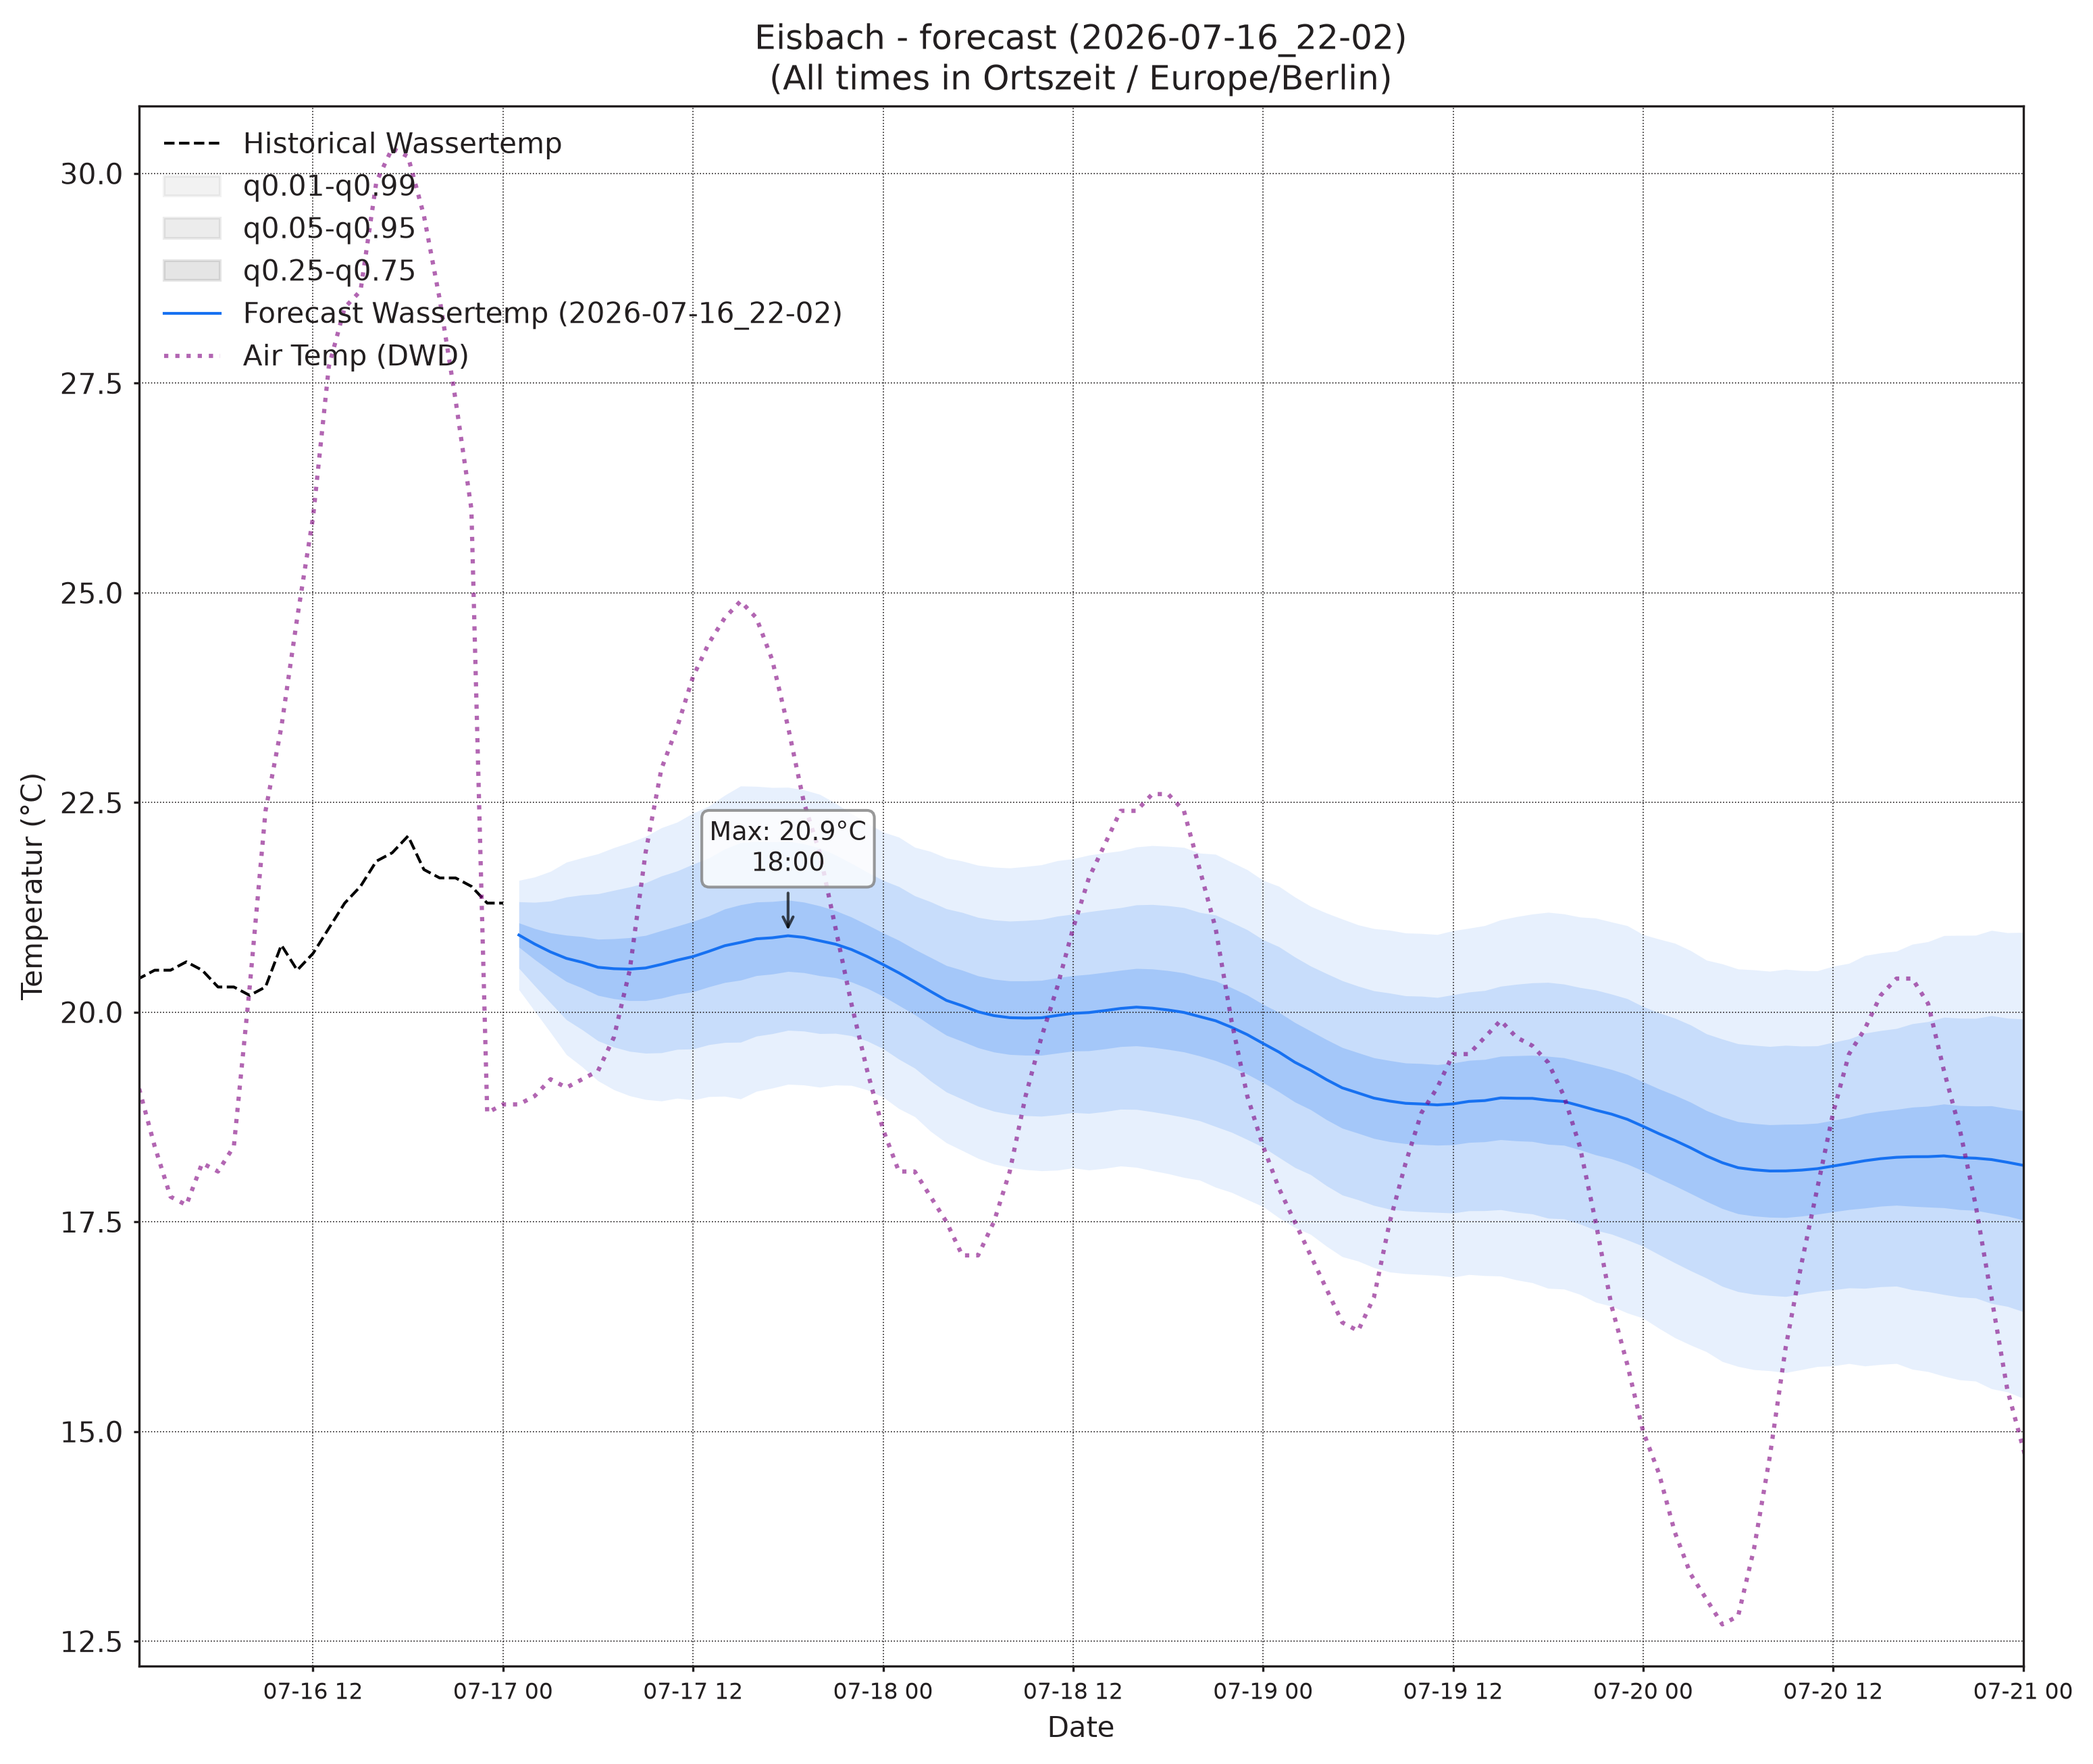

The data file committed next to this chart (first rows):
, wassertemp_q0.01, wassertemp_q0.05, wassertemp_q0.25, wassertemp_q0.5, wassertemp_q0.75, wassertemp_q0.95, wassertemp_q0.99, airtemp_96_q0.01, airtemp_96_q0.05, airtemp_96_q0.25, airtemp_96_q0.5, airtemp_96_q0.75, airtemp_96_q0.95, airtemp_96_q0.99, pressure_96_q0.01, pressure_96_q0.05, pressure_96_q0.25, pressure_96_q0.5, pressure_96_q0.75, pressure_96_q0.95, pressure_96_q0.99
2026-07-17 01:00, 20.27, 20.52, 20.77, 20.92, 21.06, 21.32, 21.57, 13.59, 14.38, 15.25, 15.78, 16.31, 17.18, 17.97, 1020, 1021, 1022, 1022, 1022, 1023, 1024
2026-07-17 02:00, 20.01, 20.31, 20.63, 20.81, 21, 21.31, 21.61, 13, 13.91, 14.89, 15.47, 16.06, 17.03, 17.94, 1020, 1021, 1022, 1022, 1022, 1023, 1024
2026-07-17 03:00, 19.76, 20.11, 20.49, 20.72, 20.95, 21.32, 21.68, 12.36, 13.43, 14.54, 15.2, 15.86, 16.98, 18.05, 1020, 1021, 1022, 1022, 1023, 1023, 1024
2026-07-17 04:00, 19.49, 19.91, 20.36, 20.64, 20.92, 21.37, 21.79, 11.92, 13.12, 14.35, 15.07, 15.8, 17.03, 18.23, 1020, 1021, 1022, 1022, 1023, 1023, 1024
2026-07-17 05:00, 19.35, 19.79, 20.29, 20.59, 20.9, 21.4, 21.84, 11.38, 12.75, 14.14, 14.96, 15.77, 17.17, 18.54, 1020, 1021, 1022, 1022, 1023, 1023, 1024
2026-07-17 06:00, 19.18, 19.66, 20.2, 20.53, 20.87, 21.41, 21.89, 10.96, 12.52, 14.1, 15.02, 15.94, 17.52, 19.08, 1020, 1021, 1022, 1022, 1023, 1024, 1024
2026-07-17 07:00, 19.08, 19.58, 20.16, 20.52, 20.88, 21.45, 21.96, 10.56, 12.35, 14.16, 15.21, 16.27, 18.08, 19.87, 1020, 1021, 1022, 1022, 1023, 1024, 1025
2026-07-17 08:00, 19, 19.53, 20.14, 20.51, 20.89, 21.49, 22.02, 10.36, 12.39, 14.47, 15.69, 16.9, 18.98, 21.02, 1020, 1021, 1022, 1022, 1023, 1024, 1025
2026-07-17 09:00, 18.96, 19.51, 20.14, 20.53, 20.91, 21.54, 22.09, 10.38, 12.6, 14.94, 16.33, 17.72, 20.06, 22.28, 1019, 1021, 1022, 1022, 1023, 1024, 1025
2026-07-17 10:00, 18.94, 19.52, 20.17, 20.57, 20.97, 21.62, 22.2, 10.51, 12.91, 15.53, 17.12, 18.7, 21.32, 23.73, 1019, 1020, 1021, 1022, 1023, 1024, 1025
2026-07-17 11:00, 18.97, 19.56, 20.21, 20.62, 21.03, 21.68, 22.27, 10.8, 13.36, 16.2, 17.94, 19.67, 22.51, 25.08, 1019, 1020, 1021, 1022, 1023, 1024, 1025
2026-07-17 12:00, 18.95, 19.56, 20.24, 20.66, 21.08, 21.76, 22.37, 11.39, 14.04, 17.03, 18.88, 20.73, 23.72, 26.38, 1018, 1020, 1021, 1022, 1023, 1024, 1025
2026-07-17 13:00, 18.99, 19.61, 20.3, 20.73, 21.15, 21.84, 22.46, 11.71, 14.5, 17.69, 19.68, 21.66, 24.85, 27.64, 1018, 1019, 1021, 1022, 1022, 1024, 1025
2026-07-17 14:00, 19, 19.64, 20.35, 20.79, 21.23, 21.95, 22.59, 12.23, 15.02, 18.28, 20.32, 22.37, 25.62, 28.42, 1017, 1019, 1020, 1021, 1022, 1024, 1026
2026-07-17 15:00, 18.97, 19.64, 20.38, 20.83, 21.28, 22.02, 22.7, 12.48, 15.32, 18.65, 20.75, 22.85, 26.19, 29.02, 1017, 1019, 1020, 1021, 1022, 1024, 1026
2026-07-17 16:00, 19.06, 19.71, 20.44, 20.87, 21.31, 22.03, 22.69, 12.71, 15.54, 18.91, 21.04, 23.17, 26.54, 29.37, 1016, 1018, 1020, 1021, 1022, 1024, 1026
2026-07-17 17:00, 19.09, 19.74, 20.45, 20.89, 21.32, 22.03, 22.68, 12.55, 15.38, 18.78, 20.94, 23.09, 26.49, 29.33, 1016, 1018, 1020, 1021, 1022, 1024, 1026
2026-07-17 18:00, 19.14, 19.78, 20.49, 20.91, 21.34, 22.04, 22.68, 12.4, 15.22, 18.58, 20.71, 22.84, 26.2, 29.02, 1016, 1018, 1020, 1021, 1022, 1024, 1026
2026-07-17 19:00, 19.13, 19.77, 20.47, 20.89, 21.31, 22.01, 22.65, 12.34, 15.05, 18.23, 20.25, 22.26, 25.45, 28.16, 1015, 1018, 1020, 1021, 1022, 1024, 1027
2026-07-17 20:00, 19.11, 19.74, 20.43, 20.85, 21.27, 21.96, 22.6, 12.11, 14.69, 17.69, 19.58, 21.47, 24.47, 27.05, 1015, 1017, 1020, 1021, 1022, 1024, 1027
2026-07-17 21:00, 19.13, 19.75, 20.41, 20.81, 21.21, 21.87, 22.49, 11.97, 14.43, 17.22, 18.95, 20.68, 23.47, 25.93, 1015, 1017, 1020, 1021, 1022, 1024, 1027
2026-07-17 22:00, 19.13, 19.72, 20.36, 20.75, 21.13, 21.77, 22.37, 11.57, 13.99, 16.64, 18.24, 19.84, 22.49, 24.91, 1015, 1017, 1020, 1021, 1022, 1024, 1027
2026-07-17 23:00, 19.07, 19.66, 20.28, 20.66, 21.04, 21.67, 22.25, 11.03, 13.52, 16.06, 17.55, 19.04, 21.58, 24.07, 1014, 1017, 1020, 1021, 1022, 1025, 1027
2026-07-18 00:00, 18.99, 19.56, 20.19, 20.57, 20.95, 21.57, 22.15, 10.29, 12.94, 15.48, 16.91, 18.35, 20.89, 23.54, 1014, 1017, 1019, 1021, 1022, 1025, 1027
2026-07-18 01:00, 18.85, 19.44, 20.08, 20.47, 20.86, 21.5, 22.09, 9.422, 12.42, 15.04, 16.45, 17.86, 20.48, 23.47, 1014, 1017, 1019, 1021, 1022, 1025, 1027
2026-07-18 02:00, 18.75, 19.33, 19.97, 20.36, 20.75, 21.39, 21.97, 8.362, 11.88, 14.66, 16.06, 17.47, 20.24, 23.76, 1014, 1017, 1019, 1021, 1022, 1025, 1027
2026-07-18 03:00, 18.58, 19.18, 19.84, 20.25, 20.65, 21.32, 21.92, 7.854, 11.55, 14.37, 15.77, 17.17, 19.99, 23.69, 1014, 1017, 1019, 1021, 1022, 1025, 1027
2026-07-18 04:00, 18.44, 19.05, 19.72, 20.14, 20.56, 21.23, 21.84, 7.576, 11.36, 14.2, 15.6, 17, 19.85, 23.63, 1014, 1017, 1019, 1021, 1022, 1025, 1027
2026-07-18 05:00, 18.35, 18.96, 19.65, 20.08, 20.5, 21.19, 21.8, 7.367, 11.07, 13.95, 15.4, 16.84, 19.73, 23.43, 1014, 1017, 1019, 1021, 1022, 1025, 1028
2026-07-18 06:00, 18.26, 18.88, 19.58, 20, 20.43, 21.13, 21.75, 7.382, 11.12, 14.09, 15.6, 17.11, 20.08, 23.82, 1014, 1016, 1019, 1021, 1022, 1025, 1028
2026-07-18 07:00, 18.19, 18.82, 19.52, 19.96, 20.39, 21.1, 21.73, 7.715, 11.28, 14.3, 15.9, 17.5, 20.52, 24.09, 1013, 1016, 1019, 1021, 1022, 1025, 1028
2026-07-18 08:00, 18.15, 18.78, 19.5, 19.93, 20.37, 21.09, 21.72, 8.006, 11.46, 14.66, 16.43, 18.21, 21.41, 24.86, 1013, 1016, 1019, 1020, 1022, 1025, 1028
2026-07-18 09:00, 18.12, 18.77, 19.49, 19.93, 20.37, 21.09, 21.74, 8.249, 11.84, 15.31, 17.29, 19.27, 22.75, 26.34, 1013, 1016, 1019, 1020, 1022, 1025, 1028
2026-07-18 10:00, 18.11, 18.76, 19.49, 19.93, 20.38, 21.11, 21.76, 8.621, 12.26, 15.97, 18.15, 20.32, 24.03, 27.67, 1013, 1016, 1018, 1020, 1022, 1025, 1027
2026-07-18 11:00, 18.12, 18.78, 19.51, 19.96, 20.41, 21.14, 21.81, 9.032, 12.72, 16.67, 19.04, 21.4, 25.35, 29.04, 1013, 1015, 1018, 1020, 1022, 1024, 1027
2026-07-18 12:00, 18.14, 18.8, 19.54, 19.99, 20.43, 21.17, 21.83, 9.786, 13.43, 17.48, 19.96, 22.45, 26.5, 30.14, 1012, 1015, 1018, 1020, 1021, 1024, 1027
2026-07-18 13:00, 18.12, 18.79, 19.54, 20, 20.45, 21.2, 21.87, 10.33, 13.98, 18.14, 20.72, 23.3, 27.46, 31.12, 1012, 1015, 1018, 1020, 1021, 1024, 1027
2026-07-18 14:00, 18.14, 18.81, 19.56, 20.02, 20.47, 21.22, 21.9, 10.77, 14.48, 18.76, 21.43, 24.1, 28.38, 32.08, 1012, 1015, 1018, 1019, 1021, 1024, 1027
2026-07-18 15:00, 18.17, 18.84, 19.59, 20.04, 20.5, 21.25, 21.92, 11.07, 14.77, 19.09, 21.8, 24.51, 28.82, 32.53, 1012, 1014, 1017, 1019, 1021, 1024, 1027
2026-07-18 16:00, 18.15, 18.84, 19.6, 20.06, 20.52, 21.28, 21.97, 11.01, 14.78, 19.2, 21.97, 24.75, 29.16, 32.93, 1011, 1014, 1017, 1019, 1021, 1024, 1027
2026-07-18 17:00, 18.11, 18.81, 19.58, 20.05, 20.51, 21.28, 21.99, 10.99, 14.72, 19.1, 21.87, 24.63, 29.01, 32.74, 1011, 1014, 1017, 1019, 1021, 1024, 1027
2026-07-18 18:00, 18.07, 18.78, 19.56, 20.03, 20.5, 21.27, 21.98, 10.7, 14.41, 18.78, 21.53, 24.28, 28.65, 32.35, 1011, 1014, 1017, 1019, 1021, 1024, 1027
2026-07-18 19:00, 18.03, 18.75, 19.53, 20, 20.47, 21.25, 21.96, 10.53, 14.13, 18.33, 20.97, 23.61, 27.81, 31.41, 1011, 1014, 1017, 1019, 1021, 1024, 1027
2026-07-18 20:00, 18, 18.7, 19.48, 19.95, 20.42, 21.19, 21.9, 10.21, 13.73, 17.76, 20.28, 22.79, 26.82, 30.34, 1011, 1014, 1017, 1019, 1021, 1024, 1027
2026-07-18 21:00, 17.91, 18.64, 19.42, 19.9, 20.37, 21.16, 21.88, 9.989, 13.4, 17.23, 19.58, 21.94, 25.77, 29.18, 1011, 1014, 1017, 1019, 1021, 1024, 1027
2026-07-18 22:00, 17.85, 18.57, 19.35, 19.82, 20.29, 21.07, 21.79, 9.675, 13.01, 16.63, 18.83, 21.03, 24.65, 27.98, 1011, 1014, 1017, 1019, 1021, 1024, 1027
2026-07-18 23:00, 17.76, 18.48, 19.26, 19.73, 20.2, 20.98, 21.7, 9.413, 12.74, 16.21, 18.27, 20.33, 23.8, 27.13, 1011, 1014, 1017, 1019, 1021, 1024, 1027
2026-07-19 00:00, 17.68, 18.39, 19.16, 19.63, 20.09, 20.86, 21.57, 8.906, 12.29, 15.67, 17.63, 19.58, 22.96, 26.35, 1011, 1014, 1017, 1019, 1021, 1024, 1027
2026-07-19 01:00, 17.55, 18.27, 19.05, 19.52, 20, 20.78, 21.5, 8.006, 11.72, 15.16, 17.08, 18.99, 22.43, 26.15, 1011, 1014, 1017, 1019, 1021, 1024, 1027
2026-07-19 02:00, 17.43, 18.15, 18.93, 19.4, 19.88, 20.66, 21.37, 7.297, 11.24, 14.75, 16.65, 18.55, 22.06, 26, 1011, 1014, 1017, 1019, 1021, 1024, 1027
2026-07-19 03:00, 17.35, 18.06, 18.84, 19.31, 19.78, 20.55, 21.26, 6.45, 10.75, 14.35, 16.22, 18.1, 21.69, 26, 1011, 1014, 1017, 1019, 1021, 1024, 1027
2026-07-19 04:00, 17.21, 17.93, 18.72, 19.2, 19.67, 20.46, 21.18, 6.209, 10.53, 14.11, 15.97, 17.83, 21.41, 25.73, 1011, 1014, 1017, 1019, 1021, 1024, 1027
2026-07-19 05:00, 17.08, 17.82, 18.62, 19.1, 19.58, 20.37, 21.11, 6.062, 10.44, 14.02, 15.88, 17.74, 21.32, 25.7, 1011, 1014, 1017, 1019, 1021, 1024, 1027
2026-07-19 06:00, 17.03, 17.76, 18.56, 19.04, 19.52, 20.31, 21.04, 6.282, 10.54, 14.15, 16.06, 17.97, 21.58, 25.84, 1011, 1014, 1017, 1019, 1021, 1024, 1027
2026-07-19 07:00, 16.95, 17.7, 18.49, 18.97, 19.46, 20.25, 21, 6.697, 10.73, 14.4, 16.42, 18.43, 22.1, 26.14, 1011, 1014, 1017, 1019, 1021, 1024, 1027
2026-07-19 08:00, 16.9, 17.65, 18.46, 18.94, 19.42, 20.23, 20.98, 7.018, 11.13, 14.97, 17.1, 19.24, 23.07, 27.19, 1010, 1013, 1017, 1019, 1021, 1024, 1027
2026-07-19 09:00, 16.88, 17.63, 18.43, 18.91, 19.39, 20.19, 20.94, 7.439, 11.55, 15.58, 17.88, 20.19, 24.22, 28.33, 1010, 1013, 1017, 1019, 1021, 1024, 1027
2026-07-19 10:00, 16.87, 17.62, 18.42, 18.91, 19.39, 20.19, 20.94, 7.824, 11.98, 16.24, 18.74, 21.23, 25.49, 29.65, 1010, 1013, 1017, 1019, 1021, 1024, 1027
2026-07-19 11:00, 16.86, 17.61, 18.41, 18.89, 19.37, 20.18, 20.93, 8.256, 12.47, 16.94, 19.62, 22.29, 26.77, 30.98, 1010, 1013, 1016, 1019, 1021, 1024, 1027
2026-07-19 12:00, 16.84, 17.61, 18.42, 18.91, 19.39, 20.21, 20.97, 8.469, 12.84, 17.62, 20.53, 23.43, 28.21, 32.58, 1010, 1013, 1016, 1018, 1021, 1024, 1027
... 36 more rows
